pico-8 play session: no input (idle), after a click and taps of 🅾, ❎, 🅾+❎, 🅾 in the second before t = 0

[t = 1 s] idle ~1s (no d-pad/buttons)
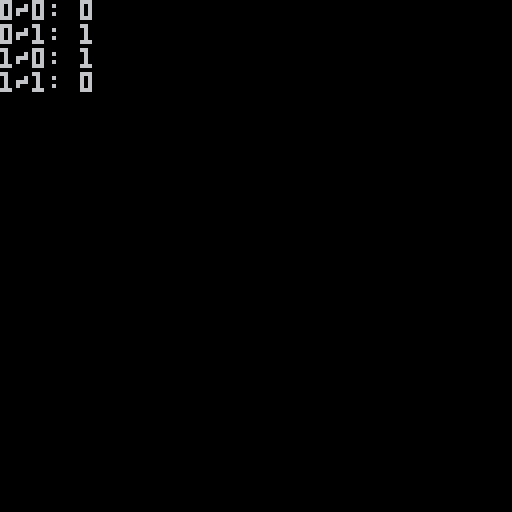

pico-8 cartridge
version 43
__lua__
function _draw()
cls()
print("0~0: "..tostr(0~0))
print("0~1: "..tostr(0~1))
print("1~0: "..tostr(1~0))
print("1~1: "..tostr(1~1))
end
__gfx__
00000000000000000000000000000000000000000000000000000000000000000000000000000000000000000000000000000000000000000000000000000000
00000000000000000000000000000000000000000000000000000000000000000000000000000000000000000000000000000000000000000000000000000000
00700700000000000000000000000000000000000000000000000000000000000000000000000000000000000000000000000000000000000000000000000000
00077000000000000000000000000000000000000000000000000000000000000000000000000000000000000000000000000000000000000000000000000000
00077000000000000000000000000000000000000000000000000000000000000000000000000000000000000000000000000000000000000000000000000000
00700700000000000000000000000000000000000000000000000000000000000000000000000000000000000000000000000000000000000000000000000000
